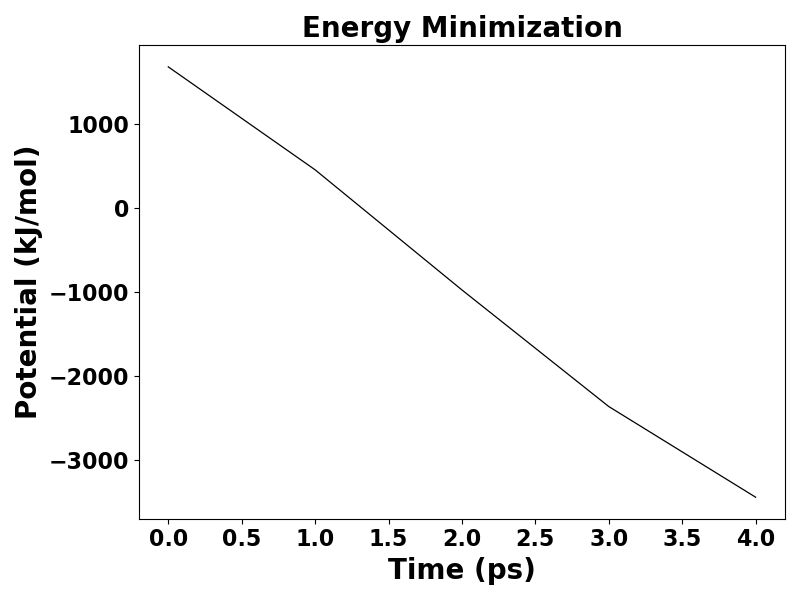

The data file committed next to this chart (first rows):
Time (ps), Potential (kJ/mol)
0.000000, 1683
1, 457.4
2, -972.6
3, -2360
4, -3440
